Dataset: plantvillage (GitHub, litchi1058-web/RAG). Classes: apple brown spot, apple normal, apple black spot.

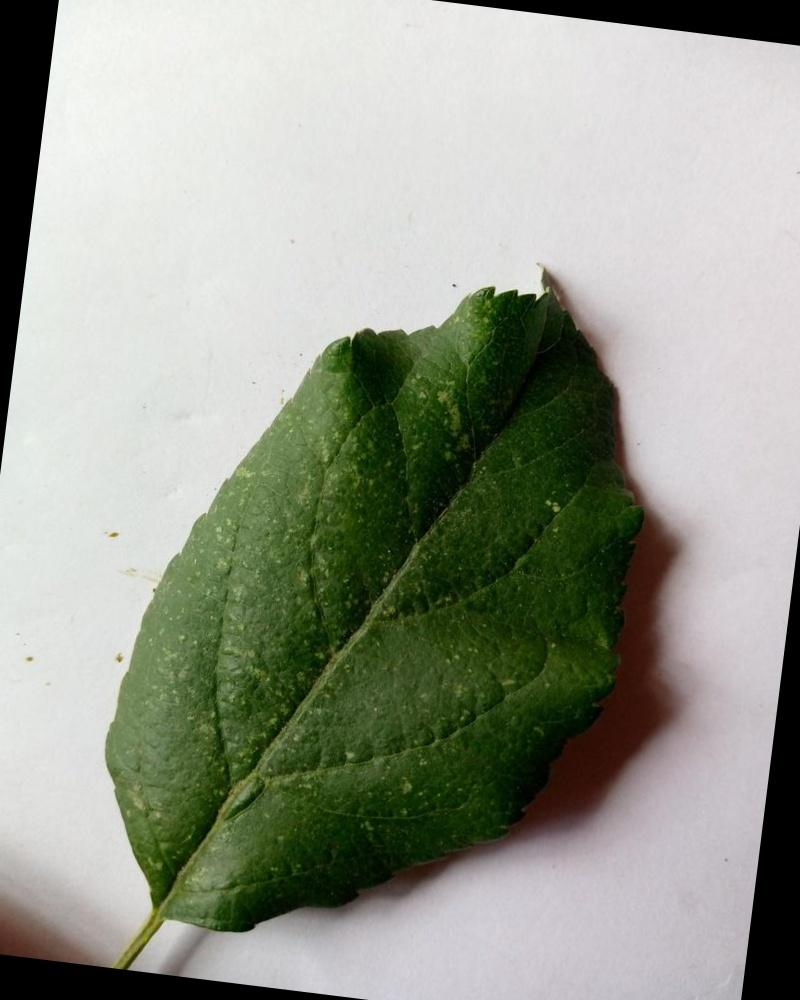
Label: apple normal

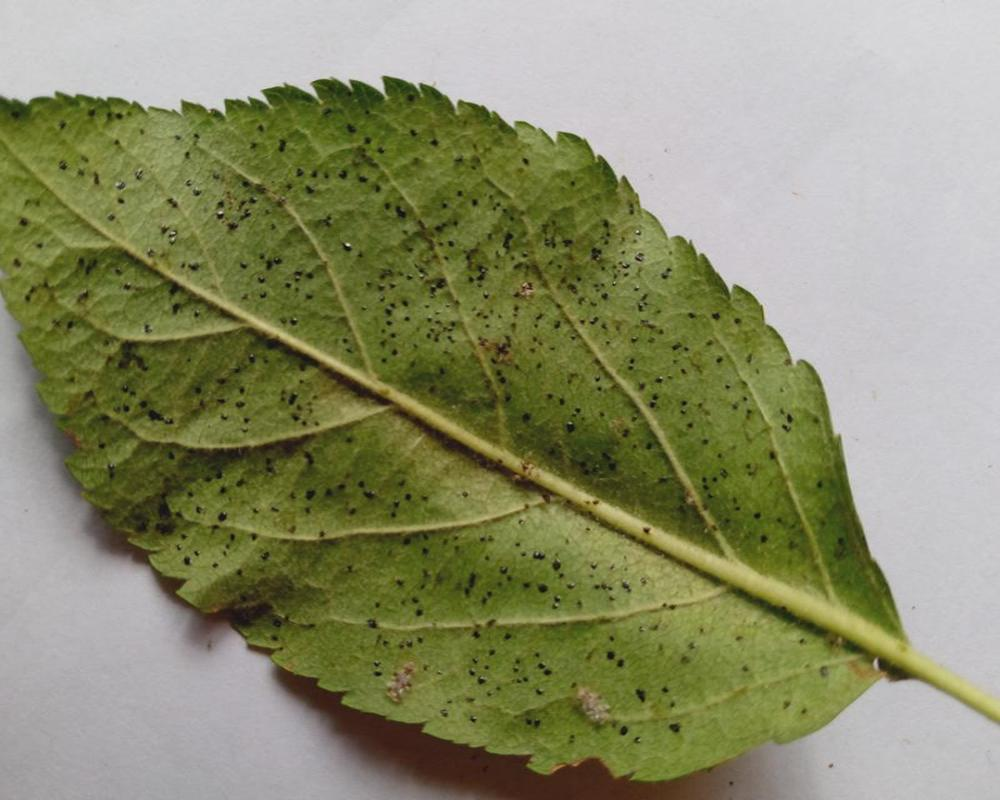
Label: apple black spot

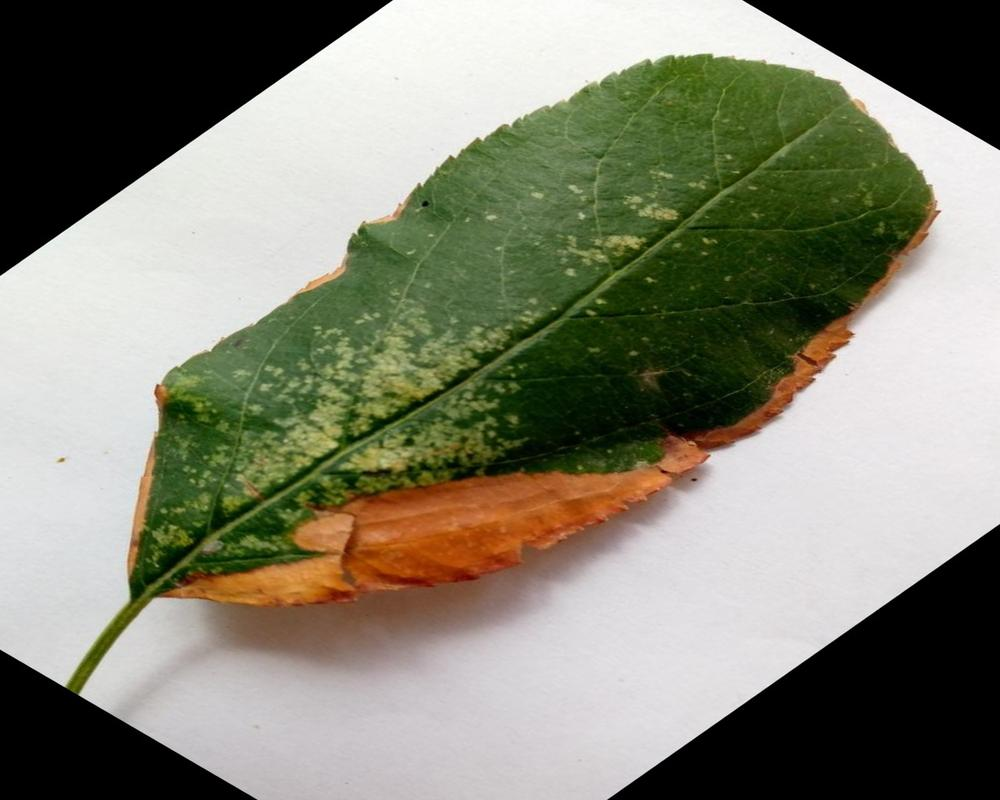
Label: apple brown spot

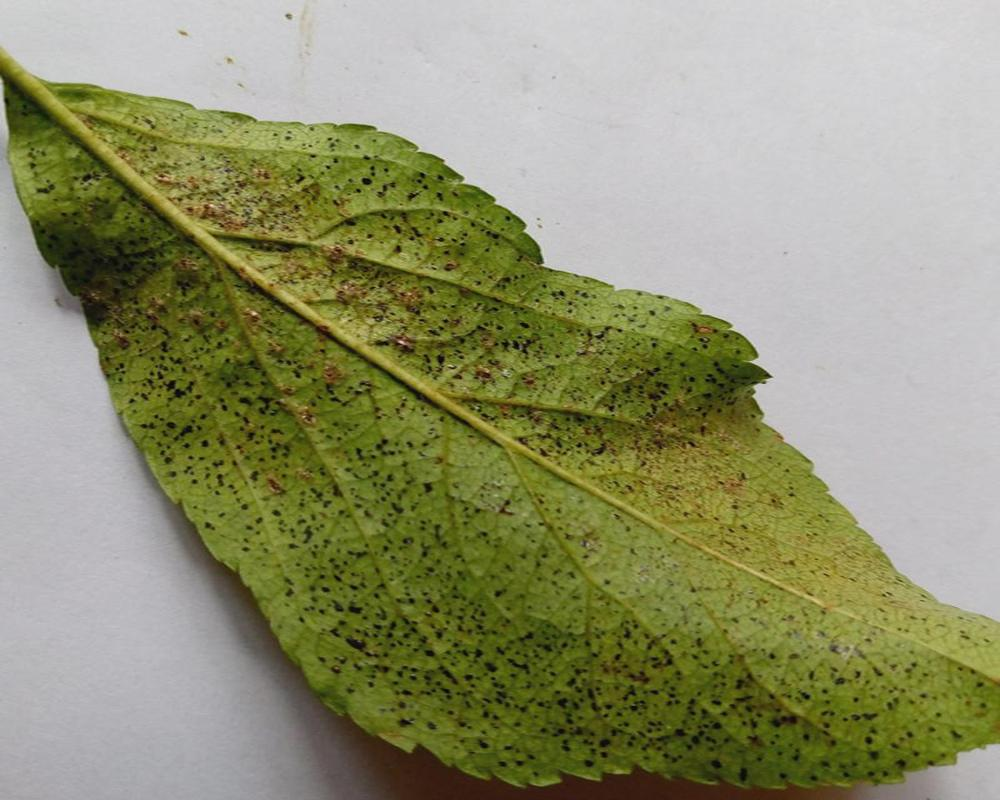
Label: apple black spot

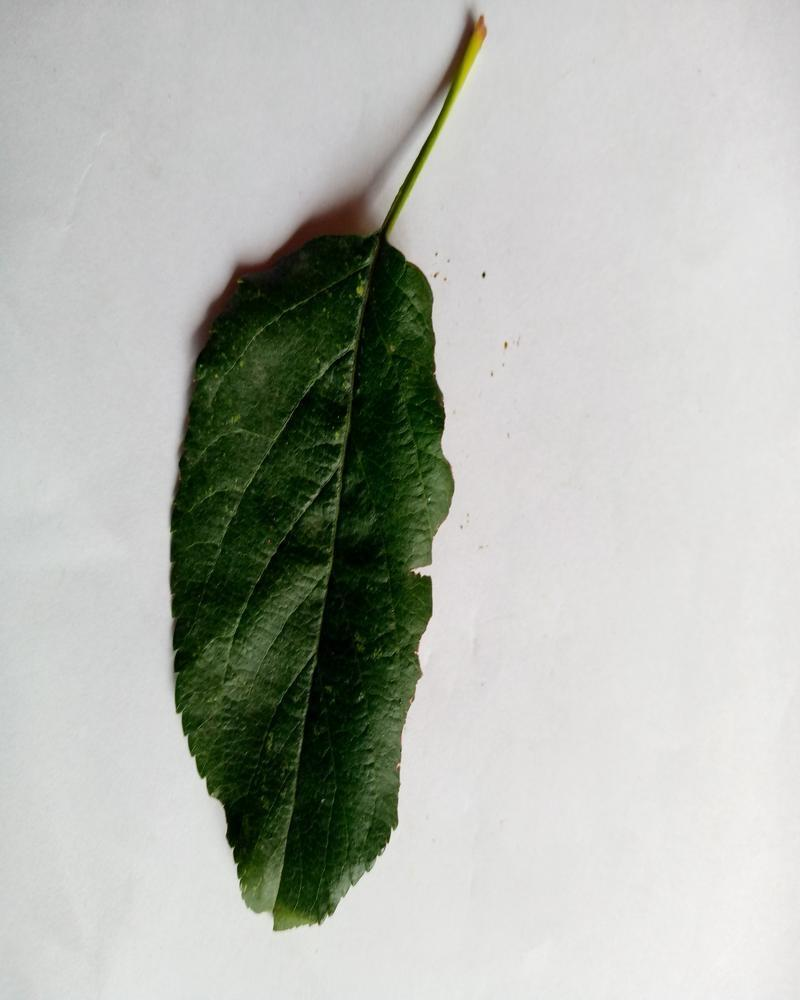
Label: apple normal

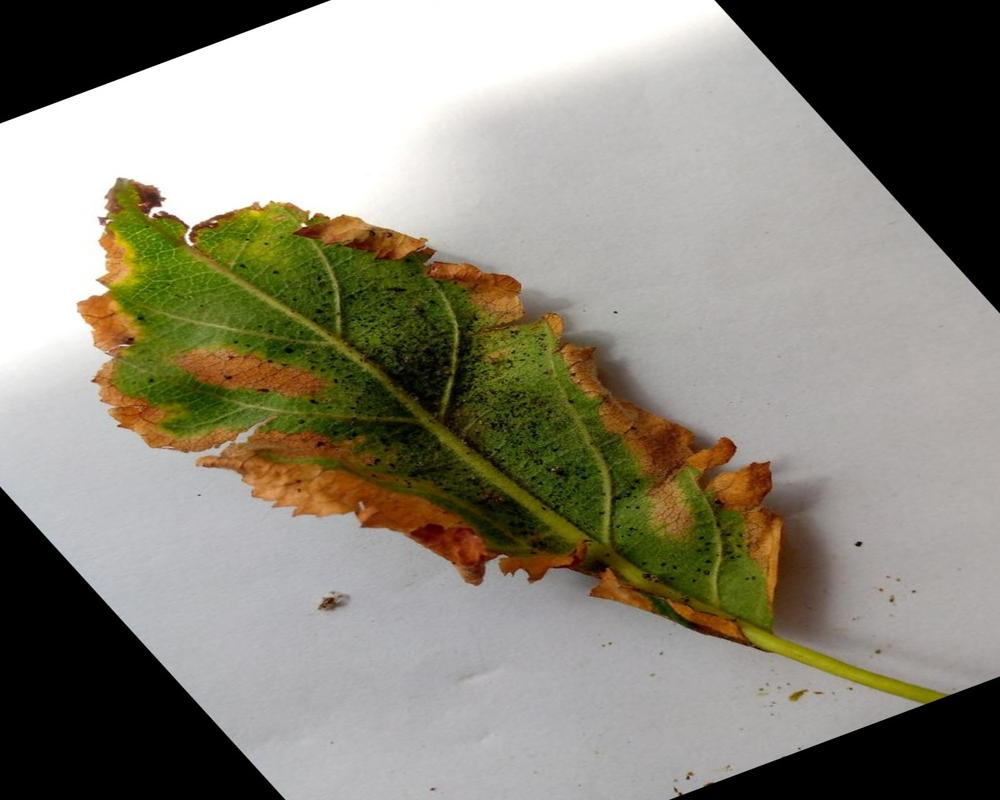
Label: apple brown spot
